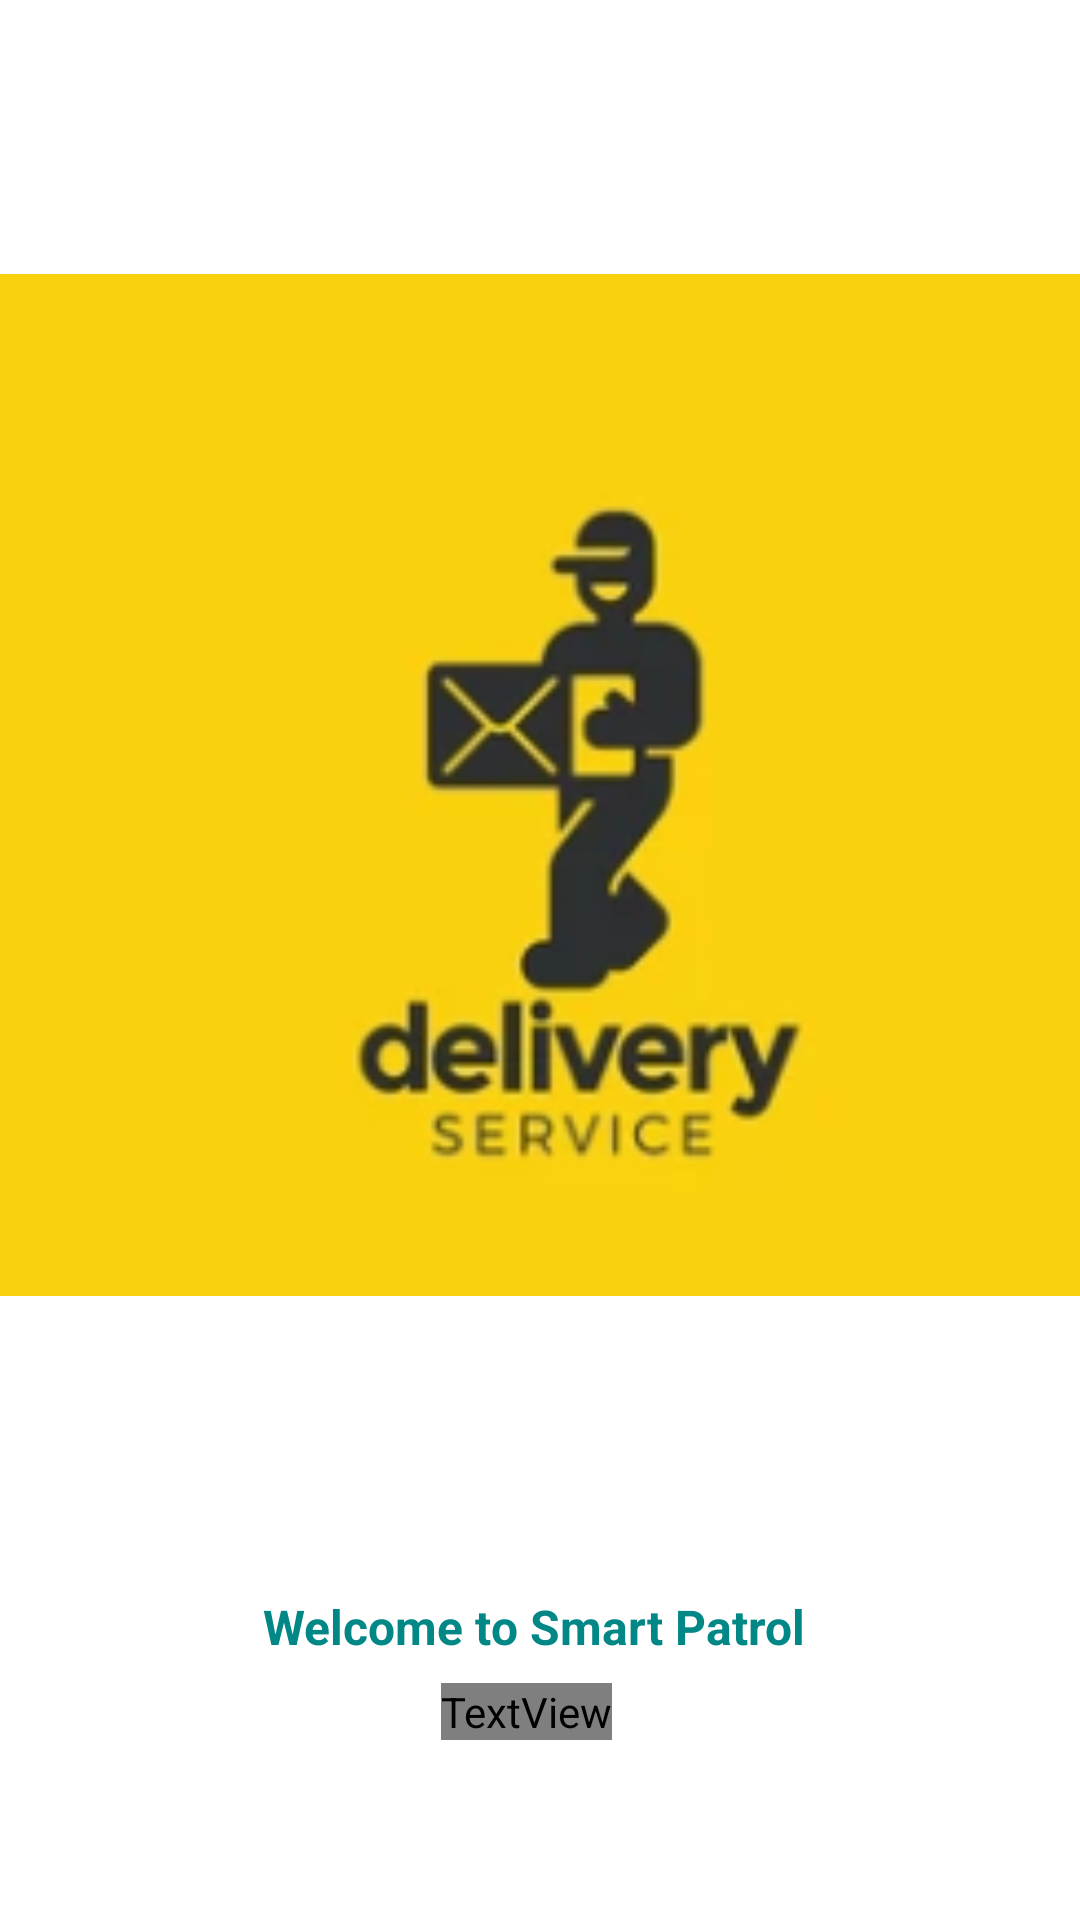

This screen was rendered from an Android layout file. Write that file and the resources it references.
<!-- AndroidManifest.xml: application theme Theme.MDrop -->
<!-- res/layout/layout_walkthrough_screen.xml -->
<?xml version="1.0" encoding="utf-8"?>
<androidx.constraintlayout.widget.ConstraintLayout xmlns:android="http://schemas.android.com/apk/res/android"
    xmlns:app="http://schemas.android.com/apk/res-auto"
    xmlns:tools="http://schemas.android.com/tools"
    android:layout_width="match_parent"
    android:layout_height="match_parent">

    <TextView
        android:id="@+id/textViewTitle"
        android:layout_width="wrap_content"
        android:layout_height="wrap_content"
        android:layout_marginStart="16dp"
        android:layout_marginEnd="16dp"
        android:layout_marginBottom="8dp"
        android:text="Welcome to Smart Patrol "
        android:textColor="@color/teal_700"
        android:textSize="16sp"
        android:textStyle="bold"
        app:layout_constraintBottom_toTopOf="@+id/textViewMessage"
        app:layout_constraintEnd_toEndOf="parent"
        app:layout_constraintHorizontal_bias="0.501"
        app:layout_constraintStart_toStartOf="parent" />

    <ImageView
        android:id="@+id/walkthroughImageView"
        android:layout_width="0dp"
        android:layout_height="0dp"
        android:layout_marginTop="8dp"
        android:layout_marginBottom="16dp"
        app:layout_constraintBottom_toTopOf="@+id/textViewTitle"
        app:layout_constraintEnd_toEndOf="parent"
        app:layout_constraintStart_toStartOf="parent"
        app:layout_constraintTop_toTopOf="parent"
        app:srcCompat="@drawable/logo" />

    <TextView
        android:id="@+id/textViewMessage"
        android:layout_width="wrap_content"
        android:layout_height="wrap_content"
        android:layout_marginStart="16dp"
        android:layout_marginBottom="60dp"
        android:fontFamily="@font/"
        android:gravity="center"
        android:maxWidth="300dp"
        android:text="Security on a whole new level"
        android:textColor="@color/black"
        app:layout_constraintBottom_toBottomOf="parent"
        app:layout_constraintEnd_toEndOf="parent"
        app:layout_constraintHorizontal_bias="0.456"
        app:layout_constraintStart_toStartOf="parent" />
</androidx.constraintlayout.widget.ConstraintLayout>
<!-- resources referenced by this layout -->
<resources>
  <color name="black">#FF000000</color>
  <color name="teal_700">#FF018786</color>
  <!-- drawable logo: png bitmap (drawable, 22909 bytes) -->
  <style name="Theme.MDrop" parent="Theme.MaterialComponents.Light.NoActionBar">
          
          <item name="colorPrimary">@color/black</item>
          <item name="colorPrimaryVariant">@color/black</item>
          <item name="colorOnPrimary">@color/white</item>
          
          <item name="colorSecondary">@color/black</item>
          <item name="colorSecondaryVariant">@color/teal_700</item>
          <item name="colorOnSecondary">@color/black</item>
          
          <item name="android:statusBarColor" tools:targetApi="l">?attr/colorPrimaryVariant</item>
          
      </style>
  <color name="white">#FFFFFFFF</color>
</resources>
